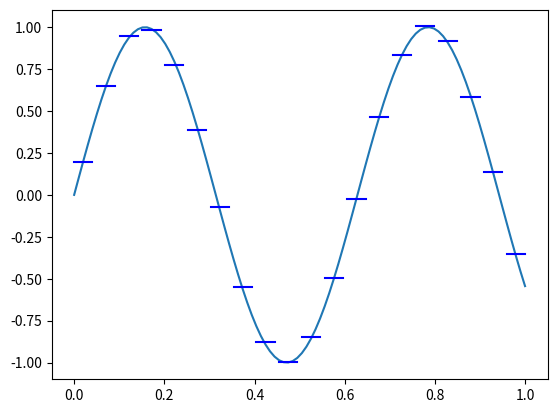

This figure's Python source:
import numpy as np
import pandas as pd
import matplotlib.pyplot as plt

def aggregate_in_time(x, y, group_size):
    """
    Groups (x, y) in groups of group_size. Y is returned as the average of the group.
    """

    N = x.shape[0]

    aggr_x = []
    aggr_y = []

    current_index = 0
    for i in range(int(N/group_size)):
        next_index = current_index + group_size
        aggr_x.append(x[current_index:next_index])

        aggr_y.append(
            np.sum(y[current_index:next_index])/(group_size)
        )

        current_index = next_index

    return np.array(aggr_x), np.array(aggr_y)

def plot_timeseries_aggregated_xy(x, y):
    linecolor= 'blue'

    for n in range(y.shape[0]):
        # get group boundary
        min_x, max_x = np.min(x[n]), np.max(x[n])
        plt.plot([min_x, max_x], [y[n], y[n]], c=linecolor)


x = np.linspace(0, 1, 100)
f = np.sin(x*10) 

x_aggr, f_aggr = aggregate_in_time(x, f, 5)
y_aggr = f_aggr + 0.01*np.random.randn(f_aggr.shape[0])

if True:
    plt.plot(x, f)
    plot_timeseries_aggregated_xy(x_aggr, y_aggr)
    plt.show()
